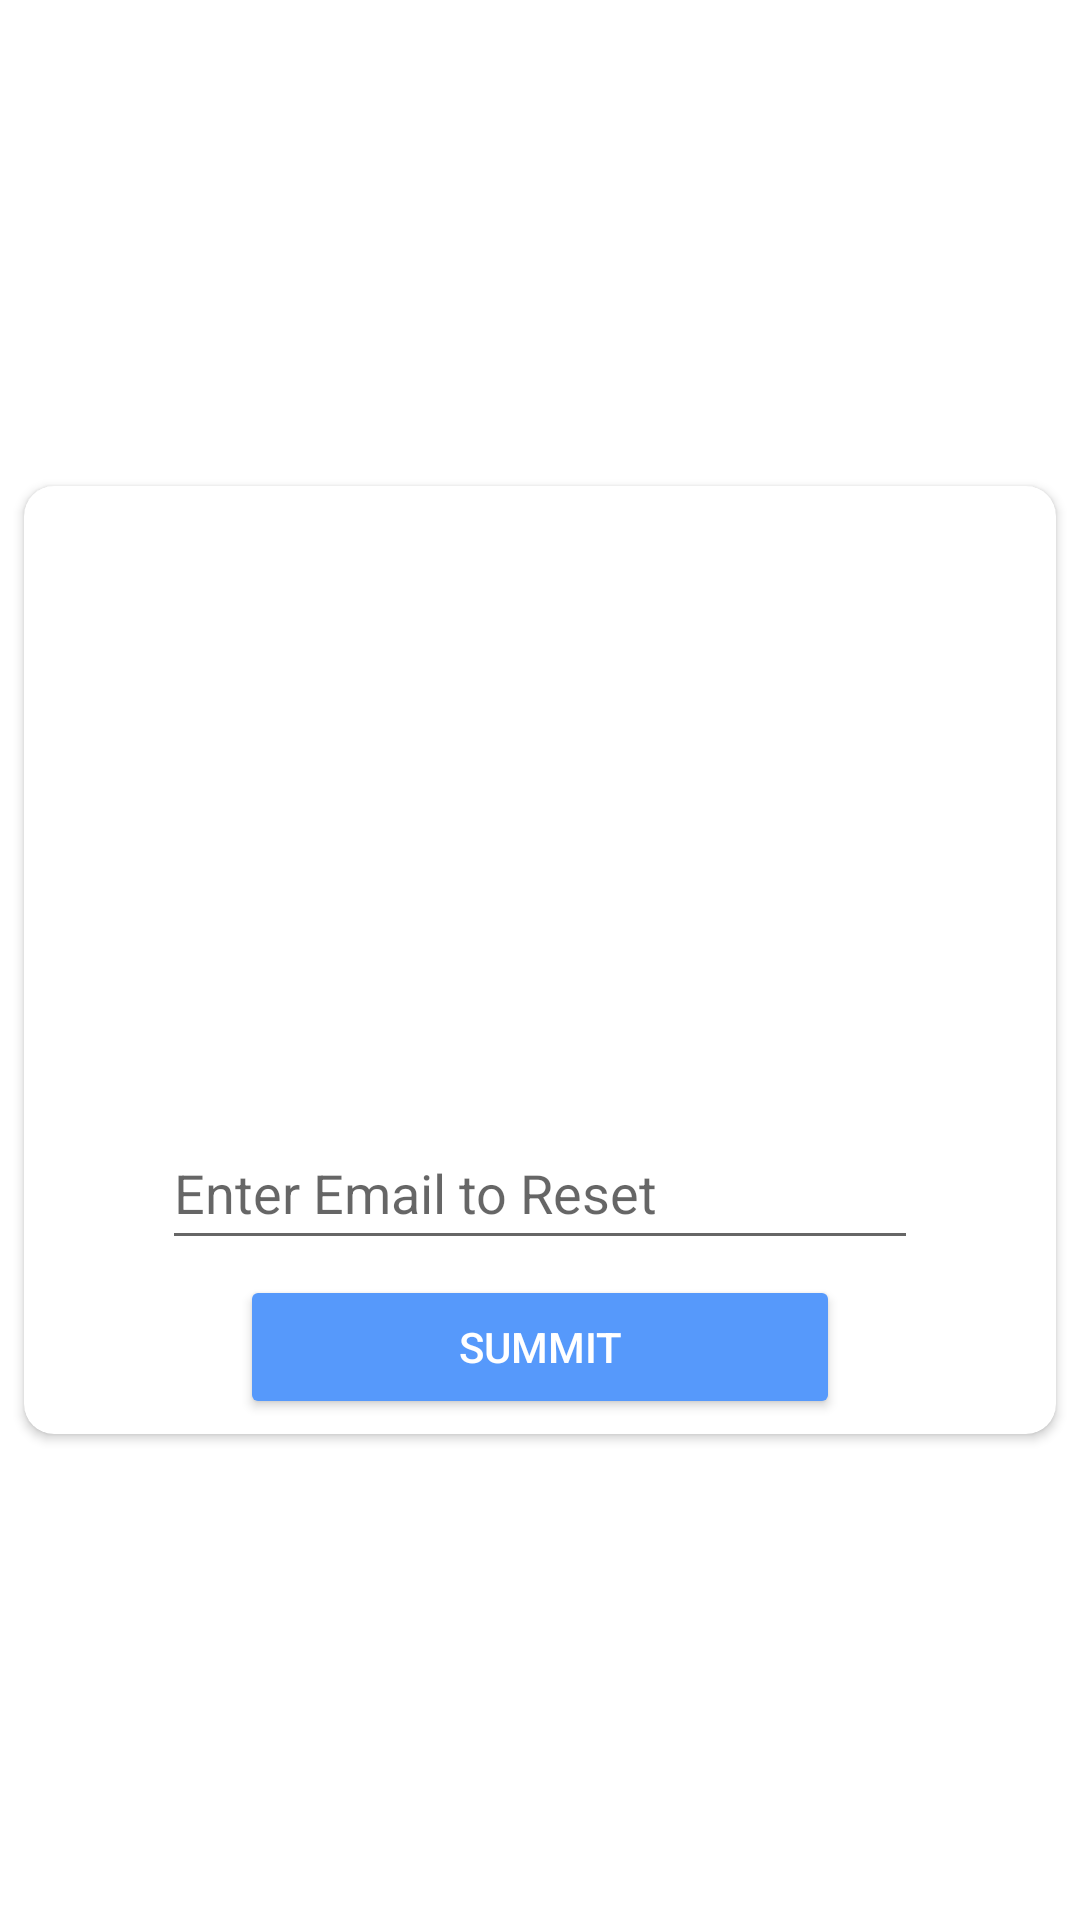

The Android layout XML behind this screen, and the referenced resources:
<!-- AndroidManifest.xml: application theme Theme.Banking -->
<!-- res/layout/resetpass.xml -->
<?xml version="1.0" encoding="utf-8"?>
<androidx.constraintlayout.widget.ConstraintLayout xmlns:android="http://schemas.android.com/apk/res/android"
    xmlns:app="http://schemas.android.com/apk/res-auto"
    android:layout_width="match_parent"
    android:layout_height="wrap_content">

    <androidx.cardview.widget.CardView
        android:layout_width="match_parent"
        android:layout_height="wrap_content"
        android:layout_marginStart="8dp"
        android:layout_marginTop="8dp"
        android:layout_marginEnd="8dp"
        android:layout_marginBottom="8dp"
        app:cardCornerRadius="10dp"
        app:layout_constraintBottom_toBottomOf="parent"
        app:layout_constraintEnd_toEndOf="parent"
        app:layout_constraintStart_toStartOf="parent"
        app:layout_constraintTop_toTopOf="parent">

        <LinearLayout
            android:layout_width="match_parent"
            android:layout_height="match_parent"
            android:orientation="vertical">

            <ImageView
                android:id="@+id/imageView3"
                android:layout_width="match_parent"
                android:layout_height="200dp"
                android:layout_margin="5dp"
                 />

            <EditText
                android:id="@+id/enteremailreset"
                android:layout_width="wrap_content"
                android:layout_height="wrap_content"
                android:layout_gravity="center"
                android:autoLink="email"
                android:ems="12"
                android:hint="Enter Email to Reset"
                android:inputType="textPersonName"
                android:minHeight="48dp" />

            <Button
                android:id="@+id/summit"
                android:layout_width="200dp"
                android:layout_height="wrap_content"
                android:layout_gravity="center"
                android:layout_margin="5dp"
                android:backgroundTint="#5699FB"
                android:text="Summit"
                android:textColor="@color/white" />
        </LinearLayout>
    </androidx.cardview.widget.CardView>
</androidx.constraintlayout.widget.ConstraintLayout>
<!-- resources referenced by this layout -->
<resources>
  <color name="white">#FFFFFFFF</color>
  <style name="Theme.Banking" parent="Base.Theme.Banking" />
  <style name="Base.Theme.Banking" parent="Theme.MaterialComponents.DayNight.NoActionBar">
          
          
          <item name="android:statusBarColor">@color/blue</item>
  
      </style>
  <color name="blue">#66B9F9</color>
</resources>
